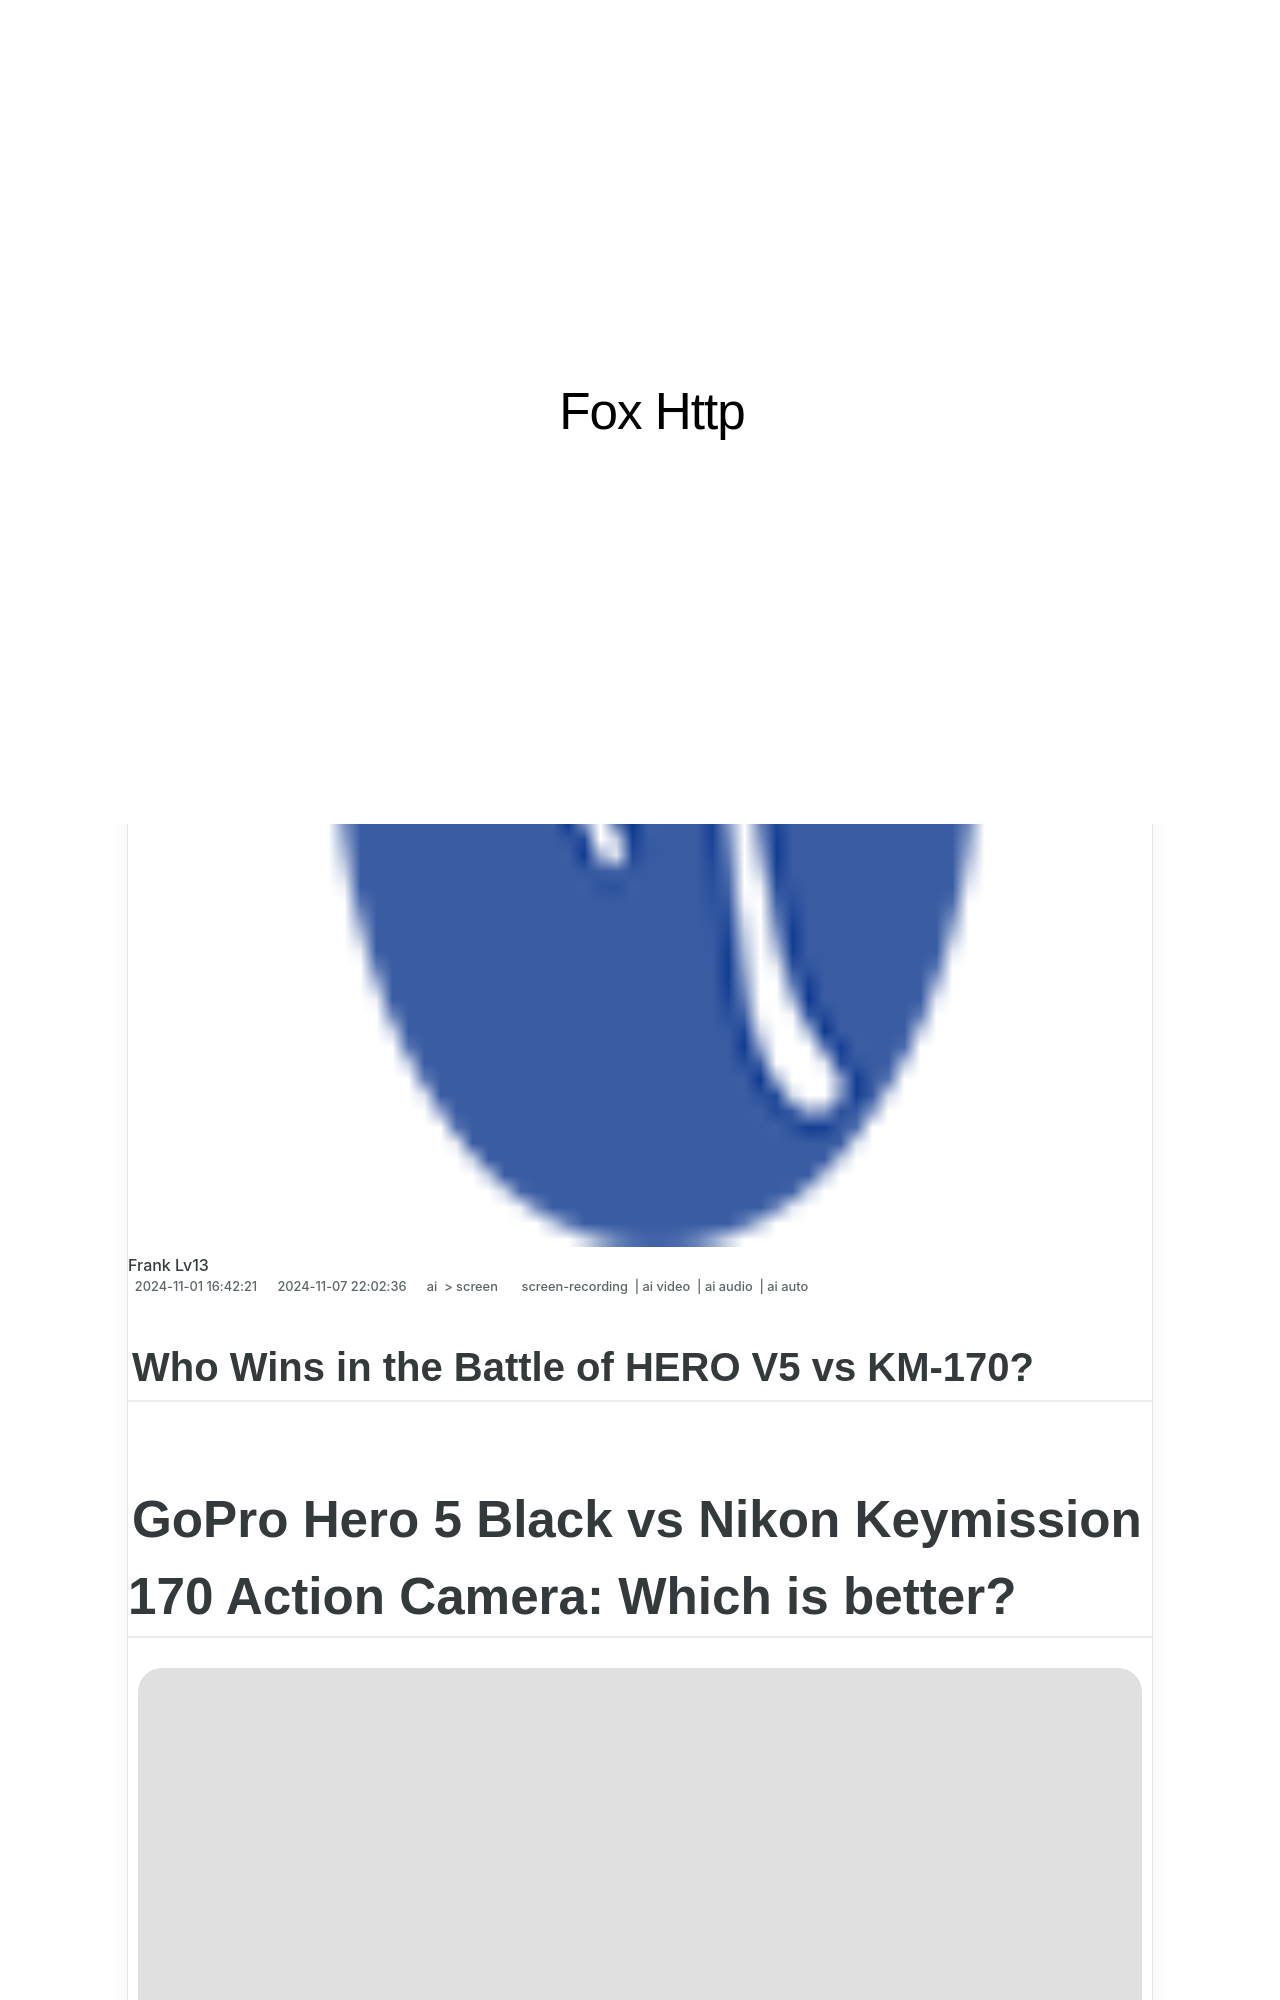

repository: techidaily/site-fox-http · page: new-who-wins-in-the-battle-of-hero-v5-vs-km-170-for-2024/index.html · generator: jekyll

---
title: "\"[New] Who Wins in the Battle of HERO V5 vs KM-170 for 2024\""
date: 2024-11-01T16:42:21.952Z
updated: 2024-11-07T22:02:36.339Z
tags: 
  - screen-recording
  - ai video
  - ai audio
  - ai auto
categories: 
  - ai
  - screen
description: "\"This Article Describes [New] Who Wins in the Battle of HERO V5 vs KM-170 for 2024\""
excerpt: "\"This Article Describes [New] Who Wins in the Battle of HERO V5 vs KM-170 for 2024\""
keywords: "\"HERO V5 vs KM170,HERO V5 Battle Winner,HERO V5 Combat Supremacy,Winning Strategy for HERO V5,Tactics to Beat KM-170,Victory Tactics in V5 vs KM170,Strategic Advantage in HERO V5 Fight\""
thumbnail: https://thmb.techidaily.com/16367f6c60ce9653f1392a643e2b82dc02b50b35ff890c97d3a0607584104c84.jpg
---

## Who Wins in the Battle of HERO V5 vs KM-170?

# GoPro Hero 5 Black vs Nikon Keymission 170 Action Camera: Which is better?

![author avatar](https://images.wondershare.com/filmora/article-images/max-wales-author.jpg)

##### Max Wales

 Mar 27, 2024• Proven solutions

The GoPro has ruled the action camera market for over a decade. Whether a professional or someone looking for a personal adventure video shooting device, GoPro has eased the job for everybody. Off late, Nikon the premier camera-manufacturing brand has introduced a series of Keymission action camera models. Recently, after the release of Keymission 170 (widely in glance for the 170 degree view), with features comparable to the **GoPro Hero 5 Black**, there is much hype among the buyers when making a choice. We have tried to give you every bit of detail and a comparative analysis on these two camera models to ease your decision-making.

## [GoPro Hero 5 Black VS Nikon Keymission 170](https://www.amazon.com/gp/product/B01M14ATO0/ref=as%5Fli%5Ftl?ie=UTF8&tag=vs-flora-20&camp=1789&creative=9325&linkCode=as2&creativeASIN=B01M14ATO0&linkId=5ce54ea937ecffa6b1b8056b6922abaa)

[gopro hero5 black vs nikon keymission 170](https://images.wondershare.com/filmora/article-images/gopro-hero5-black-vs-nikon-keymission-170.jpg) ](https://www.amazon.com/gp/product/B01M14ATO0/ref=as%5Fli%5Ftl?ie=UTF8&tag=vs-flora-20&camp=1789&creative=9325&linkCode=as2&creativeASIN=B01M14ATO0&linkId=5ce54ea937ecffa6b1b8056b6922abaa)

[Check at Amazon](https://www.amazon.com/gp/product/B01M14ATO0/ref=as%5Fli%5Ftl?ie=UTF8&tag=vs-flora-20&camp=1789&creative=9325&linkCode=as2&creativeASIN=B01M14ATO0&linkId=5ce54ea937ecffa6b1b8056b6922abaa)

#### The keys benefits for GoPro Hero 5 Black and Nikon Keymission 170

| # | GoPro Hero 5 Black- Key Benefits | Nikon Keymission 170- Key Benefits             |
| - | -------------------------------- | ---------------------------------------------- |
| 1 | Better image resolution          | Good built in video stabilization              |
| 2 | Long lasting battery life        | Long lasting battery life                      |
| 3 | Wider field of view              | Better convenience with remote operation       |
| 4 | Advanced video modes             | Enhanced shockproof, dustproof and freezeproof |

**You may also like:**

[Gopro Hero5 Black Review>>](https://tools.techidaily.com/wondershare/filmora/download/)

[Best Video Edit Software for Gopro>>](https://tools.techidaily.com/wondershare/filmora/download/)
